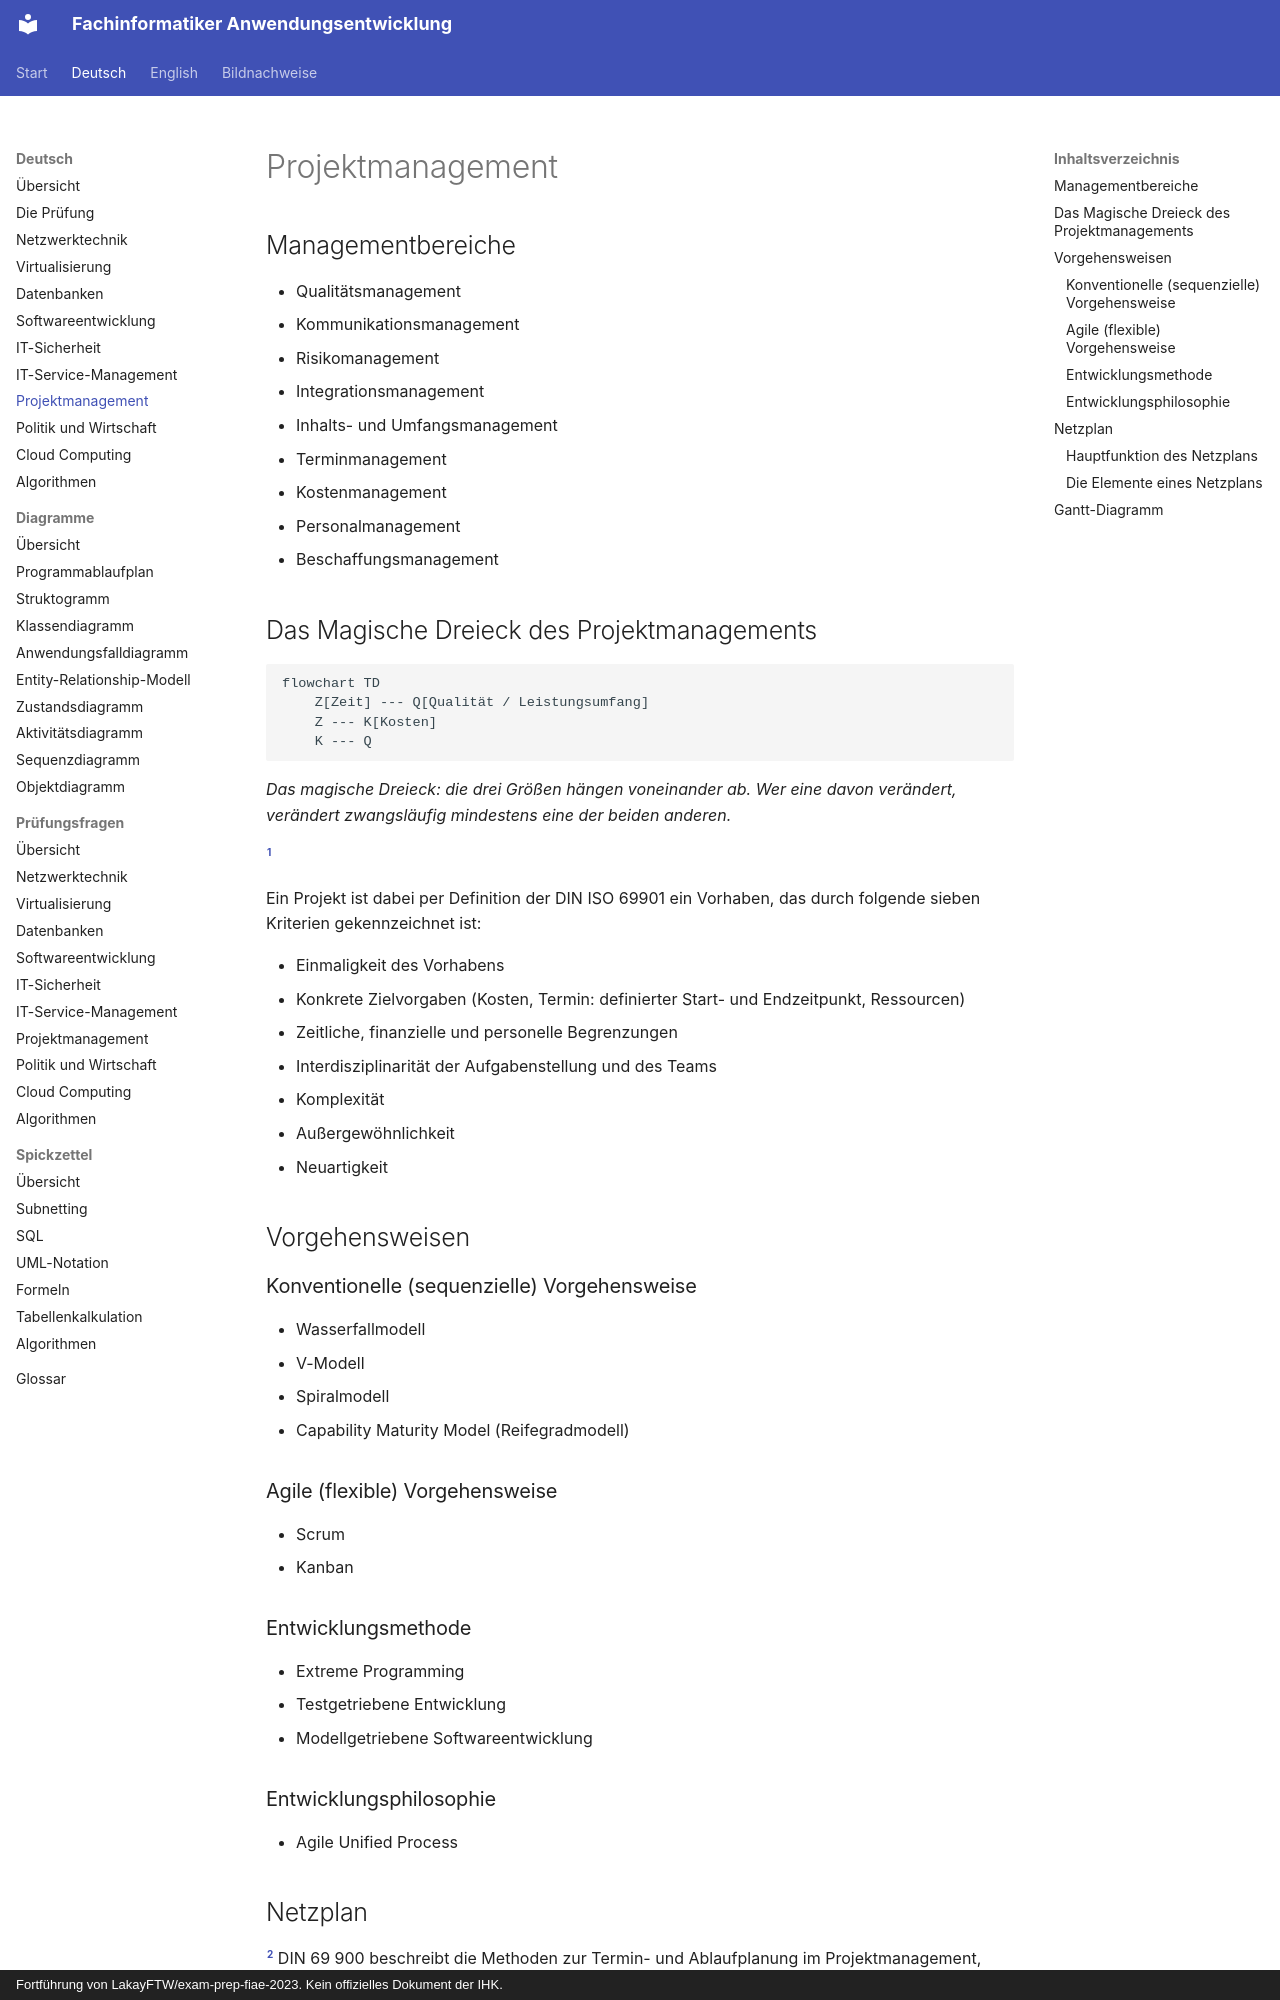

repository: ftrauernicht/fachinformatiker-anwendungsentwicklung · page: de/07-projektmanagement.html · generator: mkdocs · copyright: Fortführung von LakayFTW/exam-prep-fiae-2023. Kein offizielles Dokument der IHK.

# Projektmanagement

## Inhaltsverzeichnis

- [Managementbereiche](#managementbereiche)
- [Das Magische Dreieck des Projektmanagements](#das-magische-dreieck-des-projektmanagements)
- [Vorgehensweisen](#vorgehensweisen)
  - [Konventionelle (sequenzielle) Vorgehensweise](#konventionelle-sequenzielle-vorgehensweise)
  - [Agile (flexible) Vorgehensweise](#agile-flexible-vorgehensweise)
  - [Entwicklungsmethode](#entwicklungsmethode)
  - [Entwicklungsphilosophie](#entwicklungsphilosophie)
- [Netzplan](#netzplan)
  - [Hauptfunktion des Netzplans](#hauptfunktion-des-netzplans)
  - [Die Elemente eines Netzplans](#die-elemente-eines-netzplans)
- [Gantt-Diagramm](#gantt-diagramm)

## Managementbereiche

- Qualitätsmanagement
- Kommunikationsmanagement
- Risikomanagement
- Integrationsmanagement
- Inhalts- und Umfangsmanagement
- Terminmanagement
- Kostenmanagement
- Personalmanagement
- Beschaffungsmanagement

## Das Magische Dreieck des Projektmanagements

```mermaid
flowchart TD
    Z[Zeit] --- Q[Qualität / Leistungsumfang]
    Z --- K[Kosten]
    K --- Q
```

*Das magische Dreieck: die drei Größen hängen voneinander ab. Wer eine davon
verändert, verändert zwangsläufig mindestens eine der beiden anderen.*

[^1]

Ein Projekt ist dabei per Definition der DIN ISO 69901 ein Vorhaben, das durch folgende sieben Kriterien gekennzeichnet ist:

- Einmaligkeit des Vorhabens
- Konkrete Zielvorgaben (Kosten, Termin: definierter Start- und Endzeitpunkt, Ressourcen)
- Zeitliche, finanzielle und personelle Begrenzungen
- Interdisziplinarität der Aufgabenstellung und des Teams
- Komplexität
- Außergewöhnlichkeit
- Neuartigkeit

## Vorgehensweisen

### Konventionelle (sequenzielle) Vorgehensweise

- Wasserfallmodell
- V-Modell
- Spiralmodell
- Capability Maturity Model (Reifegradmodell)

### Agile (flexible) Vorgehensweise

- Scrum
- Kanban

### Entwicklungsmethode

- Extreme Programming
- Testgetriebene Entwicklung
- Modellgetriebene Softwareentwicklung

### Entwicklungsphilosophie

- Agile Unified Process

## Netzplan

[^2]
DIN 69 900 beschreibt die Methoden zur Termin- und Ablaufplanung im Projektmanagement, definiert Netzpläne als grafische oder tabellarische Darstellung einer Ablaufstruktur, die aus Vorgängen bzw. Ereignissen und Anordnungsbeziehungen besteht.
